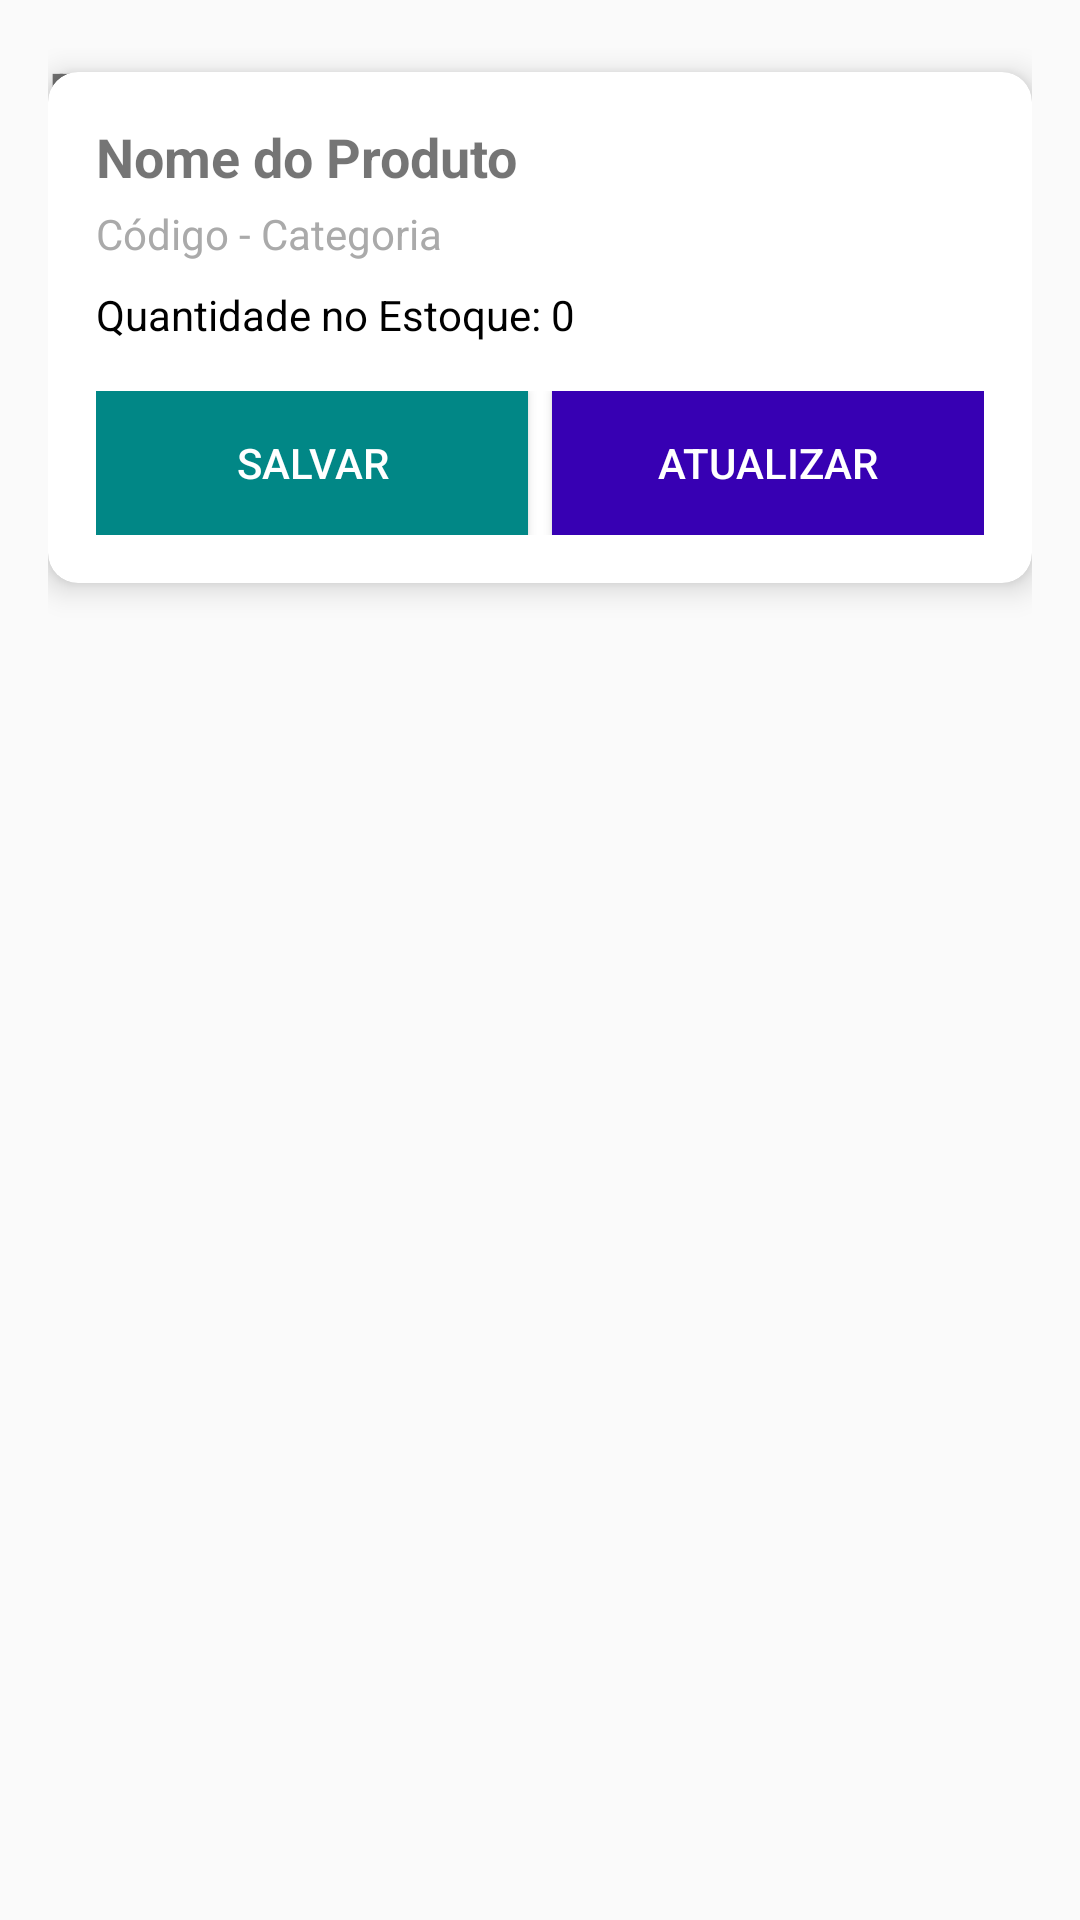

Android layout source for this screen:
<!-- AndroidManifest.xml: application theme Theme.AppCompat.DayNight.NoActionBar -->
<!-- res/layout/activity_estoque.xml -->
<?xml version="1.0" encoding="utf-8"?>
<androidx.constraintlayout.widget.ConstraintLayout
    xmlns:android="http://schemas.android.com/apk/res/android"
    xmlns:app="http://schemas.android.com/apk/res-auto"
    xmlns:tools="http://schemas.android.com/tools"
    android:layout_width="match_parent"
    android:layout_height="match_parent"
    android:padding="16dp"
    tools:context=".controlador.EstoqueActivity">

    
    <TextView
        android:id="@+id/textViewEstoque"
        android:layout_width="wrap_content"
        android:layout_height="wrap_content"
        android:text="Estoque"
        android:textSize="24sp"
        android:textStyle="bold"
        android:layout_marginBottom="16dp"
        app:layout_constraintTop_toTopOf="parent"
        app:layout_constraintStart_toStartOf="parent"/>

    
    <EditText
        android:id="@+id/edtPesquisarProduto"
        android:layout_width="0dp"
        android:layout_height="wrap_content"
        android:hint="Buscar por nome ou código"
        android:inputType="text"
        android:padding="12dp"
        android:background="@android:drawable/edit_text"
        android:layout_marginBottom="16dp"
        app:layout_constraintTop_toBottomOf="@id/textViewEstoque"
        app:layout_constraintStart_toStartOf="parent"
        app:layout_constraintEnd_toEndOf="parent"/>

    
    <Spinner
        android:id="@+id/spinnerOrdenacao"
        android:layout_width="0dp"
        android:layout_height="wrap_content"
        android:layout_marginBottom="16dp"
        app:layout_constraintTop_toBottomOf="@id/edtPesquisarProduto"
        app:layout_constraintStart_toStartOf="parent"
        app:layout_constraintEnd_toEndOf="parent"/>

    
    <androidx.recyclerview.widget.RecyclerView
        android:id="@+id/recyclerViewEstoque"
        android:layout_width="0dp"
        android:layout_height="0dp"
        android:layout_marginTop="8dp"
        android:layout_marginBottom="8dp"
        app:layout_constraintTop_toBottomOf="@id/spinnerOrdenacao"
        app:layout_constraintStart_toStartOf="parent"
        app:layout_constraintEnd_toEndOf="parent"
        app:layout_constraintBottom_toTopOf="@id/cardProduto"/>

    
    <androidx.cardview.widget.CardView
        android:id="@+id/cardProduto"
        android:layout_width="0dp"
        android:layout_height="wrap_content"
        android:layout_marginTop="8dp"
        app:cardElevation="6dp"
        app:cardCornerRadius="10dp"
        app:layout_constraintTop_toBottomOf="@id/recyclerViewEstoque"
        app:layout_constraintStart_toStartOf="parent"
        app:layout_constraintEnd_toEndOf="parent">

        <LinearLayout
            android:layout_width="match_parent"
            android:layout_height="wrap_content"
            android:orientation="vertical"
            android:padding="16dp">

            
            <TextView
                android:id="@+id/textNomeProduto"
                android:layout_width="wrap_content"
                android:layout_height="wrap_content"
                android:text="Nome do Produto"
                android:textSize="18sp"
                android:textStyle="bold"/>

            
            <TextView
                android:id="@+id/textCodigoCategoria"
                android:layout_width="wrap_content"
                android:layout_height="wrap_content"
                android:text="Código - Categoria"
                android:textSize="14sp"
                android:textColor="@android:color/darker_gray"
                android:layout_marginTop="4dp"/>

            
            <TextView
                android:id="@+id/textQuantidadeEstoque"
                android:layout_width="wrap_content"
                android:layout_height="wrap_content"
                android:text="Quantidade no Estoque: 0"
                android:textSize="14sp"
                android:textColor="@android:color/black"
                android:layout_marginTop="8dp"/>

            
            <LinearLayout
                android:layout_width="match_parent"
                android:layout_height="wrap_content"
                android:orientation="horizontal"
                android:layout_marginTop="16dp">

                
                <Button
                    android:id="@+id/buttonSalvarEstoque"
                    android:layout_width="0dp"
                    android:layout_height="wrap_content"
                    android:layout_weight="1"
                    android:text="Salvar"
                    android:textColor="@android:color/white"
                    android:background="@color/teal_700"
                    android:layout_marginEnd="4dp"
                    android:padding="12dp"/>

                
                <Button
                    android:id="@+id/buttonAtualizarEstoque"
                    android:layout_width="0dp"
                    android:layout_height="wrap_content"
                    android:layout_weight="1"
                    android:text="Atualizar"
                    android:textColor="@android:color/white"
                    android:background="@color/purple_700"
                    android:layout_marginStart="4dp"
                    android:padding="12dp"/>
            </LinearLayout>
        </LinearLayout>
    </androidx.cardview.widget.CardView>

</androidx.constraintlayout.widget.ConstraintLayout>
<!-- resources referenced by this layout -->
<resources>
  <color name="purple_700">#FF3700B3</color>
  <color name="teal_700">#FF018786</color>
</resources>
